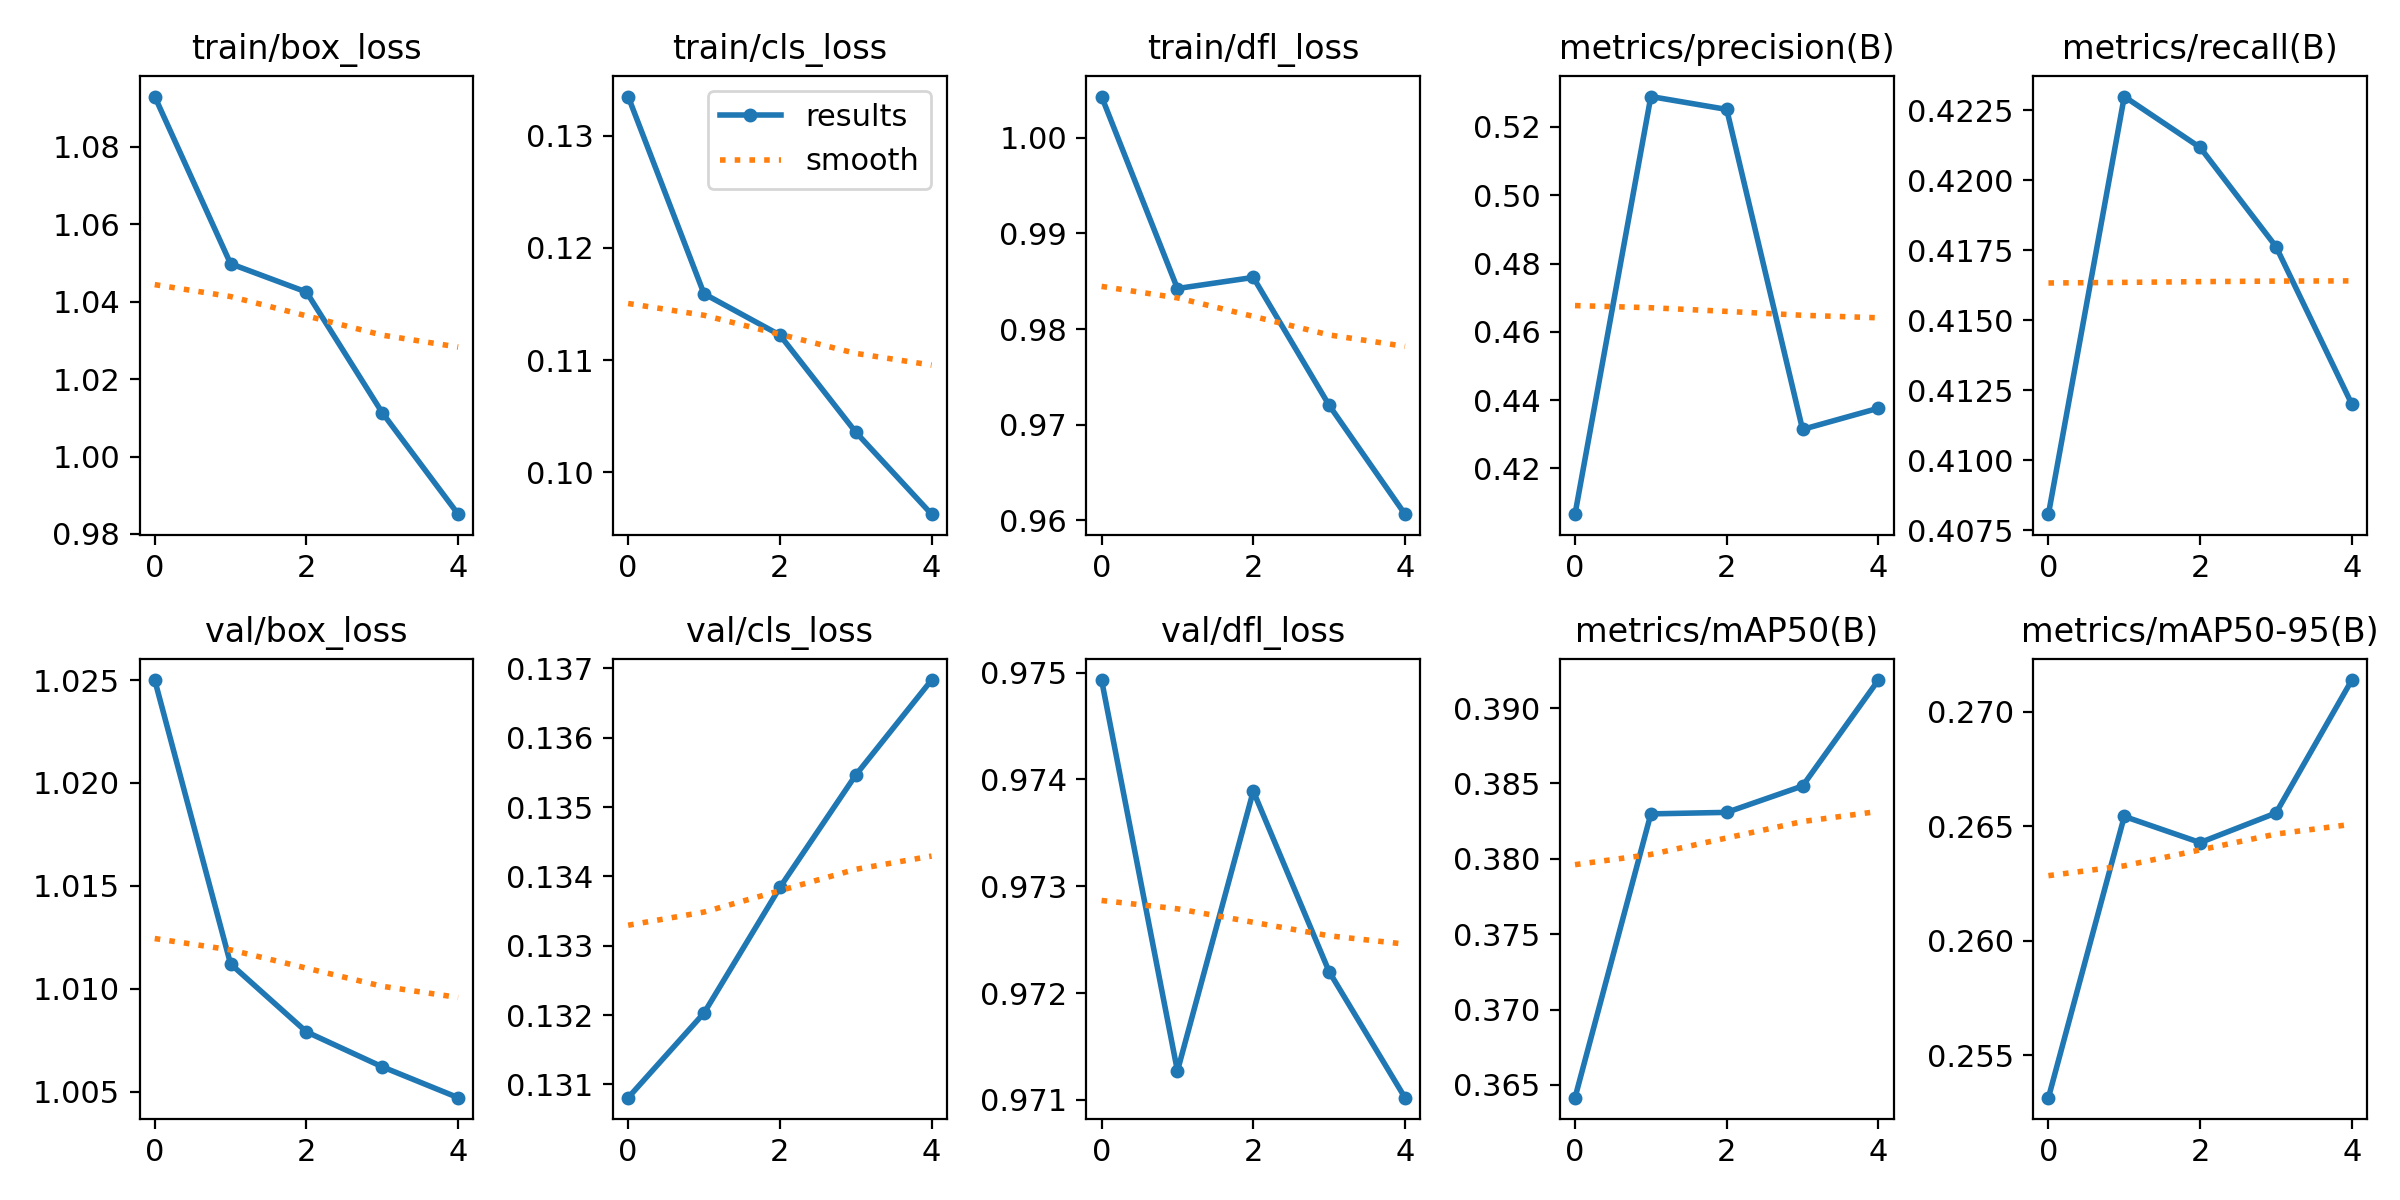

The table this chart was drawn from, first rows:
epoch, train/box_loss, train/cls_loss, train/dfl_loss, metrics/precision(B), metrics/recall(B), metrics/mAP50(B), metrics/mAP50-95(B), val/box_loss, val/cls_loss, val/dfl_loss, lr/pg0, lr/pg1, lr/pg2
0, 1.093, 0.1335, 1.004, 0.4066, 0.4081, 0.3641, 0.2532, 1.025, 0.1308, 0.9749, 0.003333, 0.003333, 0.003333
1, 1.05, 0.1159, 0.9842, 0.5289, 0.423, 0.383, 0.2654, 1.011, 0.132, 0.9713, 0.005346, 0.005346, 0.005346
2, 1.042, 0.1122, 0.9854, 0.5252, 0.4212, 0.3831, 0.2643, 1.008, 0.1338, 0.9739, 0.00604, 0.00604, 0.00604
3, 1.011, 0.1036, 0.972, 0.4314, 0.4176, 0.3848, 0.2656, 1.006, 0.1355, 0.9722, 0.00406, 0.00406, 0.00406
4, 0.9851, 0.09626, 0.9607, 0.4376, 0.412, 0.3919, 0.2714, 1.005, 0.1368, 0.971, 0.00406, 0.00406, 0.00406
